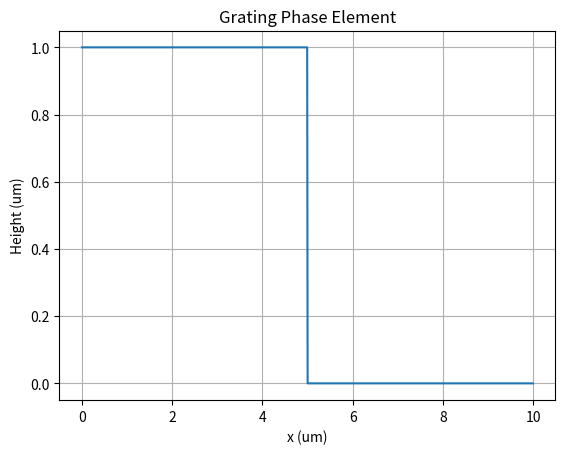
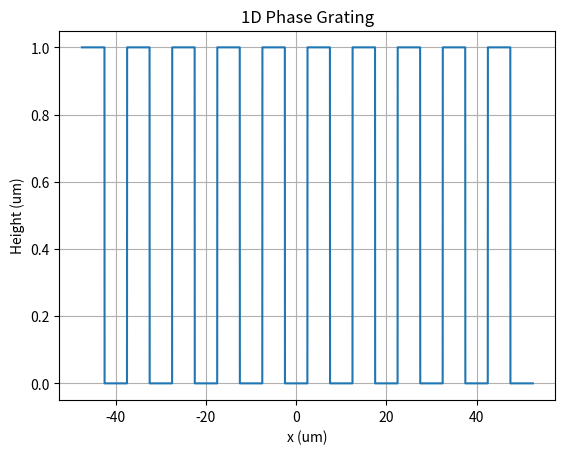
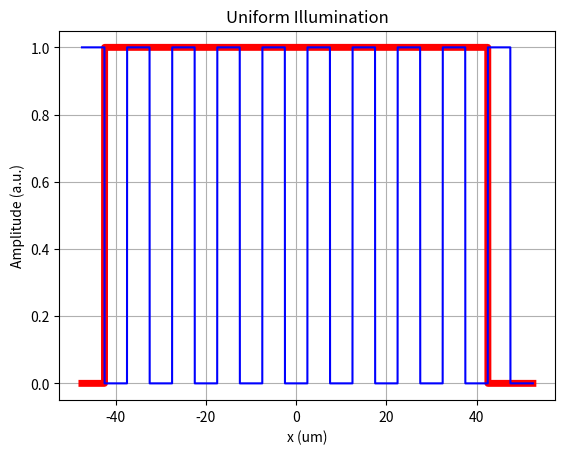
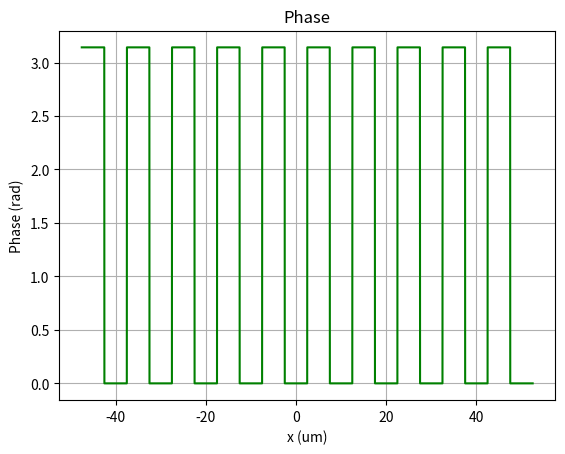
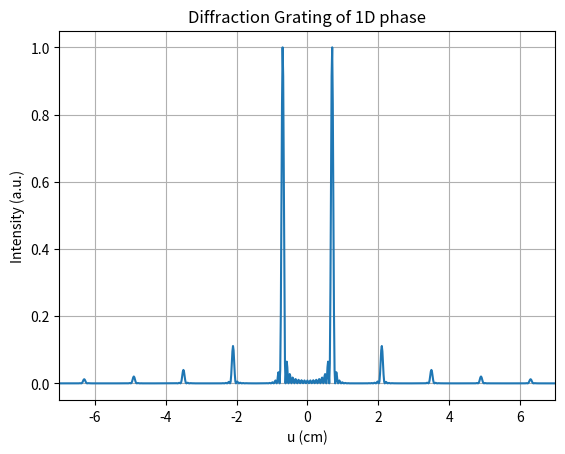

These charts were generated, in order, by the following Python code:
#!/usr/bin/env python
# coding: utf-8

# In[4]:


# Diffraction Grating of 1D phase
# Illuminated by a uniform plane wave with a wavelength of 1 um.
# Using a Fourier lens has a focal length of 7 cm
# [redacted]

import matplotlib.pyplot as plt
import numpy as np

# Number of sample points for one period.
N = 2**10

# Period in um
L = 10

# Sampling period
delta_x = L/N

# Plot one period

x_element = delta_x * np.linspace(0,N-1,N)

y_element = np.zeros(N)

# Thckiness of the grating element in um
d = 1

for i in range(N):
    if x_element[i] < L/2: 
        y_element[i] = d
        
plt.figure(1)
plt.plot(x_element,y_element)
plt.xlabel('x (um)')
plt.ylabel('Height (um)')
plt.title('Grating Phase Element')
plt.grid()
plt.show()

# Posit, we have 10 period of gratings.

y_grating = np.tile(y_element, 10)
N_grating = 10*N
x_grating = delta_x * np.linspace(-N_grating/2,N_grating/2-1,N_grating) + L/4

plt.figure(2)
plt.plot(x_grating,y_grating)
plt.xlabel('x (um)')
plt.ylabel('Height (um)')
plt.title('1D Phase Grating')
plt.grid()
plt.show()

# An on-axis plane wave illumination with a wavelength of 1um
wl = 1

# Refractive index at 1um
n = 1.5

# Phase delay
phase_delay = (2*np.pi/wl) * (n-1) * d

# Assume a unifom plane wave illumation, we only illuminate part of the grating.

y_amp = np.zeros(N_grating)

for i in range(N_grating):
    if x_grating[i] > -4*L -L/4 and x_grating[i] < 4*L + L/4: 
        y_amp[i] = 1
        
plt.figure(3)
plt.plot(x_grating,y_amp,'r', linewidth=5)
plt.plot(x_grating,y_grating,'b')
plt.xlabel('x (um)')
plt.ylabel('Amplitude (a.u.)')
plt.title('Uniform Illumination')
plt.grid()
plt.show()

# Phase delay of for this illimination

y_phase = y_grating * phase_delay

plt.figure(4)
plt.plot(x_grating,y_phase,'g')
plt.xlabel('x (um)')
plt.ylabel('Phase (rad)')
plt.title('Phase')
plt.grid()
plt.show()

# Amplitude PSF is the FFT of the pupil mask

y = y_amp*np.exp(1j*y_phase)

# Pad zeros

m = 2**14

y = np.pad(y, (m,m), 'constant', constant_values=(0,0))

yShift = np.fft.fftshift(y)
fftyShift = np.fft.fft(yShift)
yf = np.fft.fftshift(fftyShift)

# Normalise the intensity
y_intensity = (np.abs(yf))**2
y_intensity = y_intensity/np.max(y_intensity)


# Define x cooridnate in the image plane

# A Fourier lens has a focal length of 7 cm
f = 7
u = np.linspace(-(N_grating+2*m)/2,(N_grating+2*m)/2-1,N_grating+2*m)/(delta_x*(N_grating+2*m))
xf = u*(wl*f)

# Ploting of diffraction pattern
plt.figure(5)
plt.plot(xf,y_intensity)
plt.xlim(-7,7)
plt.xlabel('u (cm)')
plt.ylabel('Intensity (a.u.)')
plt.title('Diffraction Grating of 1D phase')
plt.grid()


# In[ ]:




